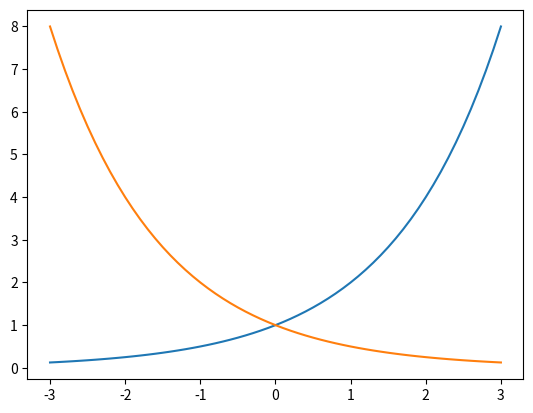

This chart was generated by the following Python code:
import numpy as np
import matplotlib.pyplot as plt
x=np.arange(-3,3.1,0.1)
y=np.power(2,x)
x1=np.arange(-3,3.1,0.1)
y1=np.power(0.5,x)
plt.plot(x,y)
plt.plot(x1,y1)
plt.show()